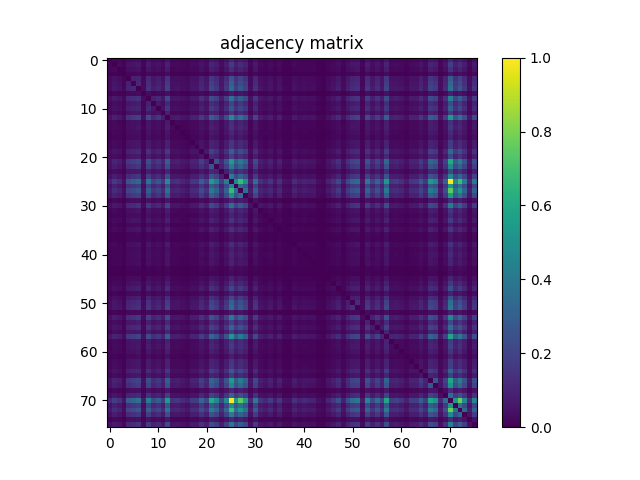

Data behind this chart, as committed beside it:
0.000000000000000000e+00, 1.688572236940250396e-02, 1.314334216415031197e-02, 5.272769361351886848e-03, 2.623524267599475213e-02, 3.089071220967617645e-02, 3.415725713109905165e-02, 7.870572802798425985e-03, 3.921139947015098159e-02, 2.136114612001337523e-02, 2.731551737441806696e-02, 1.729725558784948186e-02, 4.988554232361943480e-02, 1.313048175107384488e-02, 1.550965817022042711e-02, 1.107281565883896229e-02, 8.539314282774762913e-03, 1.640988708557318890e-02, 1.653849121633787014e-02, 3.229249723501118746e-02, 2.065382340080763532e-02, 5.693304868952391018e-02, 4.532009568147329220e-02, 2.044805679158414463e-02
1.688572236940250396e-02, 0.000000000000000000e+00, 2.359885799531881087e-02, 9.478124437356927681e-03, 4.817510738444918950e-02, 5.497826590190076773e-02, 6.250160755163455817e-02, 1.346485249106201335e-02, 7.154247794439157204e-02, 3.840119344633349807e-02, 4.992412356284883779e-02, 2.822860670284729409e-02, 9.199053473597572361e-02, 2.437048277990689141e-02, 2.609377813215360553e-02, 2.052521927004295407e-02, 1.539391445253221469e-02, 2.982329792432933044e-02, 2.991332081586460523e-02, 5.807762545332956217e-02, 3.483885902415185393e-02, 1.028190025463617957e-01, 7.743254713341392315e-02, 3.405437382648730804e-02
1.314334216415031197e-02, 2.359885799531881087e-02, 0.000000000000000000e+00, 7.278993801280896764e-03, 3.683222305100439936e-02, 4.206641117312687889e-02, 4.782787623138454874e-02, 1.036549293963322065e-02, 5.445098896576557740e-02, 2.932174181434707774e-02, 3.836261220710409509e-02, 2.226137503536613702e-02, 6.988348465752719507e-02, 1.840325111242573086e-02, 2.029373183466652922e-02, 1.548393734406749121e-02, 1.183158003035057401e-02, 2.277579155842485506e-02, 2.276293114534838971e-02, 4.430412304843231452e-02, 2.716119241750045155e-02, 7.817845109184906605e-02, 5.954371254404691727e-02, 2.642814887214177400e-02
5.272769361351886848e-03, 9.478124437356927681e-03, 7.278993801280896764e-03, 0.000000000000000000e+00, 1.521386866946166337e-02, 1.676997865171429153e-02, 1.963785076776666111e-02, 4.256796728310913505e-03, 2.220993338306026521e-02, 1.216595077033874248e-02, 1.575400601867332079e-02, 8.976568327374674985e-03, 2.864013992129427200e-02, 7.510481236657321619e-03, 8.037758172792510217e-03, 6.443066951310476471e-03, 4.835515316751973908e-03, 9.400961958898119974e-03, 9.066591218909951511e-03, 1.764448674091411914e-02, 1.094421152807428105e-02, 3.126366418889374443e-02, 2.390750790915404170e-02, 1.071272409269785793e-02
2.623524267599475213e-02, 4.817510738444918950e-02, 3.683222305100439936e-02, 1.521386866946166337e-02, 0.000000000000000000e+00, 8.603616348157103189e-02, 1.004784073664446165e-01, 2.150261066385452183e-02, 1.129530080506185863e-01, 6.193574937626996485e-02, 8.019753594485454218e-02, 4.589881426991435087e-02, 1.465958486586589060e-01, 3.846549551171583869e-02, 4.112760101854471412e-02, 3.243396177885233406e-02, 2.528357210833611854e-02, 4.763497003523753381e-02, 4.611744129221430344e-02, 8.950847501221739777e-02, 5.598137812186527312e-02, 1.586203348851565054e-01, 1.214280202680110138e-01, 5.392371202963039400e-02
3.089071220967617645e-02, 5.497826590190076773e-02, 4.206641117312687889e-02, 1.676997865171429153e-02, 8.603616348157103189e-02, 0.000000000000000000e+00, 1.121685228529540335e-01, 2.425473906221867898e-02, 1.277553435016332839e-01, 6.814732889220401213e-02, 8.823529411764706454e-02, 5.180174387201316732e-02, 1.646775894441729338e-01, 4.331387124154428142e-02, 4.654183492373775016e-02, 3.663931685485737749e-02, 2.759844646210036362e-02, 5.340929550657166902e-02, 5.293346022274235396e-02, 1.029476066771264631e-01, 6.284883870469919198e-02, 1.830551197304457478e-01, 1.399341546850484952e-01, 6.228298052933460560e-02
3.415725713109905165e-02, 6.250160755163455817e-02, 4.782787623138454874e-02, 1.963785076776666111e-02, 1.004784073664446165e-01, 1.121685228529540335e-01, 0.000000000000000000e+00, 2.799711926747087271e-02, 1.472131484863293815e-01, 8.009465264024280551e-02, 1.040793230278556497e-01, 5.927364386944108943e-02, 1.896267908125209012e-01, 5.007844851976645667e-02, 5.316494765811877882e-02, 4.224645695619743541e-02, 3.270403045345816190e-02, 6.207721392011111144e-02, 6.005812906710563531e-02, 1.165667841251060988e-01, 7.244270685974434076e-02, 2.070526505311350574e-01, 1.577844080351860911e-01, 7.017927415828596749e-02
7.870572802798425985e-03, 1.346485249106201335e-02, 1.036549293963322065e-02, 4.256796728310913505e-03, 2.150261066385452183e-02, 2.425473906221867898e-02, 2.799711926747087271e-02, 0.000000000000000000e+00, 3.166233699426425352e-02, 1.733583682707888485e-02, 2.210705007844851813e-02, 1.347771290413848043e-02, 4.038169706010957122e-02, 1.067414285346845321e-02, 1.188302168265644755e-02, 9.118032871215823315e-03, 6.931762648216260349e-03, 1.331052753414439620e-02, 1.298901720723269655e-02, 2.543789706525373742e-02, 1.629414336788497647e-02, 4.525579361609095158e-02, 3.522467141644589766e-02, 1.610123717173795460e-02
3.921139947015098159e-02, 7.154247794439157204e-02, 5.445098896576557740e-02, 2.220993338306026521e-02, 1.129530080506185863e-01, 1.277553435016332839e-01, 1.472131484863293815e-01, 3.166233699426425352e-02, 0.000000000000000000e+00, 8.966279996913500971e-02, 1.160523676020473738e-01, 6.637259188765143314e-02, 2.147560379639394113e-01, 5.670156125414748532e-02, 6.016101237171737892e-02, 4.818796779752565485e-02, 3.612490033179865945e-02, 7.008925126675068229e-02, 6.895753491602150953e-02, 1.339283417783379282e-01, 8.140641477404254867e-02, 2.378018981969700907e-01, 1.803801538105404001e-01, 8.006893181408987481e-02
2.136114612001337523e-02, 3.838833303325702578e-02, 2.932174181434707774e-02, 1.216595077033874248e-02, 6.193574937626996485e-02, 6.814732889220401213e-02, 8.009465264024280551e-02, 1.733583682707888485e-02, 8.966279996913500971e-02, 0.000000000000000000e+00, 6.391625299004603800e-02, 3.656215437639857152e-02, 1.157951593405180113e-01, 3.121222253658787610e-02, 3.303840119344633036e-02, 2.608091771907713671e-02, 1.972787365930193590e-02, 3.778389361866302948e-02, 3.738522081329252039e-02, 7.178682579284446919e-02, 4.501144576763805444e-02, 1.272666478047274896e-01, 9.746907070655110028e-02, 4.337817330692661510e-02
2.731551737441806696e-02, 4.992412356284883779e-02, 3.836261220710409509e-02, 1.575400601867332079e-02, 8.019753594485454218e-02, 8.823529411764706454e-02, 1.040793230278556497e-01, 2.210705007844851813e-02, 1.160523676020473738e-01, 6.391625299004603800e-02, 0.000000000000000000e+00, 4.701767020756706522e-02, 1.506211579515933929e-01, 4.003446590704493740e-02, 4.238792150003858200e-02, 3.384860721726382082e-02, 2.583656987062424304e-02, 4.888243010365492941e-02, 4.852233853751382331e-02, 9.318655315208725087e-02, 5.778183595257079669e-02, 1.649347977057022963e-01, 1.254919108001749106e-01, 5.560842614264770167e-02
1.729725558784948186e-02, 2.822860670284729409e-02, 2.227423544844260236e-02, 8.976568327374674985e-03, 4.589881426991435087e-02, 5.180174387201316732e-02, 5.927364386944108943e-02, 1.347771290413848043e-02, 6.637259188765143314e-02, 3.656215437639857152e-02, 4.701767020756706522e-02, 0.000000000000000000e+00, 8.535456158851822961e-02, 2.296869775457187693e-02, 2.614521978445947734e-02, 1.898196970086679300e-02, 1.480233545101468720e-02, 2.816430463746495694e-02, 2.782993389747678847e-02, 5.382082872501865040e-02, 3.566192546104580974e-02, 9.548856709277502020e-02, 7.671236400113171094e-02, 3.431158208801667053e-02
4.988554232361943480e-02, 9.199053473597572361e-02, 6.988348465752719507e-02, 2.864013992129427200e-02, 1.465958486586589060e-01, 1.646775894441729338e-01, 1.896267908125209012e-01, 4.038169706010957122e-02, 2.147560379639394113e-01, 1.157951593405180113e-01, 1.506211579515933929e-01, 8.535456158851822961e-02, 0.000000000000000000e+00, 7.345867949278531150e-02, 7.686668895804933677e-02, 6.194860978934643714e-02, 4.699194938141412758e-02, 9.039584351449368727e-02, 8.815813163918824469e-02, 1.710049126777952178e-01, 1.044265541809202974e-01, 3.040716067800097733e-01, 2.293526068057306078e-01, 1.017258674348620051e-01
1.313048175107384488e-02, 2.437048277990689141e-02, 1.840325111242573086e-02, 7.510481236657321619e-03, 3.846549551171583869e-02, 4.331387124154428142e-02, 5.007844851976645667e-02, 1.067414285346845321e-02, 5.670156125414748532e-02, 3.121222253658787610e-02, 4.003446590704493740e-02, 2.296869775457187693e-02, 7.345867949278531150e-02, 0.000000000000000000e+00, 2.052521927004295407e-02, 1.635844543326731709e-02, 1.268036729339746399e-02, 2.370174129993055448e-02, 2.348311427763059844e-02, 4.544869981223796651e-02, 2.773991100594151021e-02, 8.076339412021914244e-02, 6.062398724247022863e-02, 2.699400704750636731e-02
1.550965817022042711e-02, 2.609377813215360553e-02, 2.029373183466652922e-02, 8.037758172792510217e-03, 4.112760101854471412e-02, 4.654183492373775016e-02, 5.316494765811877882e-02, 1.188302168265644755e-02, 6.016101237171737892e-02, 3.303840119344633036e-02, 4.238792150003858200e-02, 2.614521978445947734e-02, 7.686668895804933677e-02, 2.052521927004295407e-02, 0.000000000000000000e+00, 1.715579104400833527e-02, 1.324622546876205731e-02, 2.519354921680084375e-02, 2.561794284832428700e-02, 4.973121736670181592e-02, 3.134082666735255734e-02, 8.770801718151187421e-02, 6.871318706756861239e-02, 3.081354973121736701e-02
1.107281565883896229e-02, 2.052521927004295407e-02, 1.548393734406749121e-02, 6.443066951310476471e-03, 3.243396177885233406e-02, 3.663931685485737749e-02, 4.224645695619743541e-02, 9.118032871215823315e-03, 4.818796779752565485e-02, 2.608091771907713671e-02, 3.384860721726382082e-02, 1.898196970086679300e-02, 6.194860978934643714e-02, 1.635844543326731709e-02, 1.715579104400833527e-02, 0.000000000000000000e+00, 1.054553872270377370e-02, 2.003652357313717020e-02, 1.977931531160780770e-02, 3.829831014172175446e-02, 2.326448725533064241e-02, 6.808302682682167151e-02, 5.132590858818385227e-02, 2.282723321073073033e-02
8.539314282774762913e-03, 1.539391445253221469e-02, 1.183158003035057401e-02, 4.835515316751973908e-03, 2.528357210833611854e-02, 2.759844646210036362e-02, 3.270403045345816190e-02, 6.931762648216260349e-03, 3.612490033179865945e-02, 1.972787365930193590e-02, 2.583656987062424304e-02, 1.480233545101468720e-02, 4.699194938141412758e-02, 1.268036729339746399e-02, 1.324622546876205731e-02, 1.054553872270377370e-02, 0.000000000000000000e+00, 1.527817073484400399e-02, 1.499524164716170734e-02, 2.885876694359422803e-02, 1.814604285089637184e-02, 5.126160652280151164e-02, 3.918567864399804396e-02, 1.731011600092595068e-02
1.640988708557318890e-02, 2.982329792432933044e-02, 2.277579155842485506e-02, 9.400961958898119974e-03, 4.763497003523753381e-02, 5.340929550657166902e-02, 6.207721392011111144e-02, 1.331052753414439620e-02, 7.008925126675068229e-02, 3.778389361866302948e-02, 4.886956969057846406e-02, 2.816430463746495694e-02, 9.039584351449368727e-02, 2.370174129993055448e-02, 2.519354921680084375e-02, 2.003652357313717020e-02, 1.527817073484400399e-02, 0.000000000000000000e+00, 2.851153579052959075e-02, 5.560842614264770167e-02, 3.428586126186373290e-02, 9.883227449265670483e-02, 7.527199773656730042e-02, 3.357853854265799298e-02
1.653849121633787014e-02, 2.991332081586460523e-02, 2.276293114534838971e-02, 9.066591218909951511e-03, 4.611744129221430344e-02, 5.293346022274235396e-02, 6.005812906710563531e-02, 1.298901720723269655e-02, 6.895753491602150953e-02, 3.738522081329252039e-02, 4.852233853751382331e-02, 2.782993389747678847e-02, 8.815813163918824469e-02, 2.348311427763059844e-02, 2.561794284832428700e-02, 1.977931531160780770e-02, 1.499524164716170734e-02, 2.851153579052959075e-02, 0.000000000000000000e+00, 5.648293423184752582e-02, 3.393863010879909214e-02, 9.978394506031533495e-02, 7.522055608426142514e-02, 3.320558656344041459e-02
3.229249723501118746e-02, 5.807762545332956217e-02, 4.430412304843231452e-02, 1.764448674091411914e-02, 8.950847501221739777e-02, 1.029476066771264631e-01, 1.165667841251060988e-01, 2.543789706525373742e-02, 1.339283417783379282e-01, 7.178682579284446919e-02, 9.318655315208725087e-02, 5.382082872501865040e-02, 1.710049126777952178e-01, 4.544869981223796651e-02, 4.973121736670181592e-02, 3.829831014172175446e-02, 2.885876694359422803e-02, 5.560842614264770167e-02, 5.648293423184752582e-02, 0.000000000000000000e+00, 6.587103577766917351e-02, 1.929190565600966967e-01, 1.469816610509529498e-01, 6.500938810154582859e-02
2.065382340080763532e-02, 3.483885902415185393e-02, 2.716119241750045155e-02, 1.094421152807428105e-02, 5.598137812186527312e-02, 6.284883870469919198e-02, 7.244270685974434076e-02, 1.629414336788497647e-02, 8.140641477404254867e-02, 4.501144576763805444e-02, 5.778183595257079669e-02, 3.566192546104580974e-02, 1.044265541809202974e-01, 2.773991100594151021e-02, 3.134082666735255734e-02, 2.326448725533064241e-02, 1.814604285089637184e-02, 3.428586126186373290e-02, 3.393863010879909214e-02, 6.587103577766917351e-02, 0.000000000000000000e+00, 1.166568070166413701e-01, 9.229918464981094750e-02, 4.182206332467398868e-02
5.693304868952391018e-02, 1.028190025463617957e-01, 7.817845109184906605e-02, 3.126366418889374443e-02, 1.586203348851565054e-01, 1.830551197304457478e-01, 2.070526505311350574e-01, 4.525579361609095158e-02, 2.378018981969700907e-01, 1.272666478047274896e-01, 1.649347977057022963e-01, 9.548856709277502020e-02, 3.040716067800097733e-01, 8.076339412021914244e-02, 8.770801718151187421e-02, 6.808302682682167151e-02, 5.126160652280151164e-02, 9.883227449265670483e-02, 9.978394506031533495e-02, 1.929190565600966967e-01, 1.166568070166413701e-01, 0.000000000000000000e+00, 2.604233647984773303e-01, 1.150106741428534723e-01
4.532009568147329220e-02, 7.743254713341392315e-02, 5.954371254404691727e-02, 2.390750790915404170e-02, 1.214280202680110138e-01, 1.399341546850484952e-01, 1.577844080351860911e-01, 3.522467141644589766e-02, 1.803801538105404001e-01, 9.746907070655110028e-02, 1.254919108001749106e-01, 7.671236400113171094e-02, 2.293526068057306078e-01, 6.062398724247022863e-02, 6.871318706756861239e-02, 5.132590858818385227e-02, 3.918567864399804396e-02, 7.527199773656730042e-02, 7.522055608426142514e-02, 1.469816610509529498e-01, 9.229918464981094750e-02, 2.604233647984773303e-01, 0.000000000000000000e+00, 9.187479101828750772e-02
2.044805679158414463e-02, 3.405437382648730804e-02, 2.642814887214177400e-02, 1.071272409269785793e-02, 5.392371202963039400e-02, 6.228298052933460560e-02, 7.017927415828596749e-02, 1.610123717173795460e-02, 8.006893181408987481e-02, 4.337817330692661510e-02, 5.560842614264770167e-02, 3.431158208801667053e-02, 1.017258674348620051e-01, 2.699400704750636731e-02, 3.081354973121736701e-02, 2.282723321073073033e-02, 1.731011600092595068e-02, 3.357853854265799298e-02, 3.320558656344041459e-02, 6.500938810154582859e-02, 4.182206332467398868e-02, 1.150106741428534723e-01, 9.187479101828750772e-02, 0.000000000000000000e+00
4.300522132770904365e-02, 7.905295918104889019e-02, 5.999382700172329469e-02, 2.446050567144216620e-02, 1.247331464286632885e-01, 1.413616605365364265e-01, 1.622212505465675525e-01, 3.481313819799891629e-02, 1.851256462357570853e-01, 9.893515779726844150e-02, 1.290671056354329993e-01, 7.289282131742071125e-02, 2.378533398492759521e-01, 6.293886159623447718e-02, 6.638545230072789849e-02, 5.317780807119524417e-02, 3.997016384166259678e-02, 7.714961804573162996e-02, 7.635227243499061178e-02, 1.480747961624527265e-01, 8.931556881607037590e-02, 2.632655160883767831e-01, 1.981532446822192040e-01, 8.760513387690012366e-02
9.395817793667532447e-02, 1.640988708557318820e-01, 1.268679749993569805e-01, 5.074718999974279360e-02, 2.572211219424367923e-01, 2.968954962833406097e-01, 3.341135317266390459e-01, 7.397309601584402261e-02, 3.827387535687646336e-01, 2.055351217881118409e-01, 2.669178734020936639e-01, 1.580030350574860576e-01, 4.892615550811492131e-01, 1.291828493531212152e-01, 1.427120039095655657e-01, 1.091077445407546559e-01, 8.279533938630108392e-02, 1.596363075181974900e-01, 1.600864219758738605e-01, 3.100388384474909165e-01, 1.918516422747498784e-01, 5.493968466267136197e-01, 4.240978420226857448e-01, 1.889194680933151682e-01
4.845803647213148269e-02, 8.701355487538259270e-02, 6.689986882378662347e-02, 2.678824043828287663e-02, 1.357030787828905072e-01, 1.554180920291159673e-01, 1.763291236914529825e-01, 3.846549551171583869e-02, 2.018056019959361125e-01, 1.081946552123254218e-01, 1.410915918619305987e-01, 8.168934386172484186e-02, 2.581342112708659986e-01, 6.837881632758044392e-02, 7.451323336505569217e-02, 5.757606934334730947e-02, 4.357107950307363697e-02, 8.405565986779495180e-02, 8.453149515162426686e-02, 1.630314565703850360e-01, 9.996399084338589147e-02, 2.892049692636127212e-01, 2.204789217829676573e-01, 9.786774351192160937e-02
6.866174541526273711e-02, 1.261606522801512476e-01, 9.632449394274543442e-02, 3.909565575246276570e-02, 1.999022608606188522e-01, 2.247485789243550414e-01, 2.592787880346716922e-01, 5.596851770878880777e-02, 2.941433678849764699e-01, 1.584531495151624281e-01, 2.066539777257645483e-01, 1.179942899765940439e-01, 3.780318423827773167e-01, 1.007999176933563057e-01, 1.072301242315903125e-01, 8.440289102085958561e-02, 6.432778620849301243e-02, 1.233699426425576839e-01, 1.215694848118521604e-01, 2.353712801255176401e-01, 1.444738805010417071e-01, 4.176933563106047242e-01, 3.170863448133954265e-01, 1.402428045988837191e-01
5.105583991357802442e-02, 9.244064919365209410e-02, 7.065510944211528255e-02, 2.835721083361197534e-02, 1.448854137194886815e-01, 1.650505414233905122e-01, 1.877105892641271756e-01, 4.048458036472131483e-02, 2.147560379639394113e-01, 1.146763034028653039e-01, 1.497852311016229787e-01, 8.630623215617685973e-02, 2.759458833817742263e-01, 7.295712338280305187e-02, 7.871858844106072173e-02, 6.129272872244656556e-02, 4.643895161912600655e-02, 8.992000823066437221e-02, 8.904550014146454806e-02, 1.727410684431184007e-01, 1.052496206178142463e-01, 3.063350394814681188e-01, 2.335322410555827066e-01, 1.032948378301911108e-01
1.072558450577432501e-02, 1.976645489853134235e-02, 1.490521875562643081e-02, 5.928650428251755825e-03, 3.094215386198204826e-02, 3.501890480722241045e-02, 4.007304714627434039e-02, 8.526453869698294094e-03, 4.552586229069677942e-02, 2.456338897605390981e-02, 3.203528897348182497e-02, 1.839039069934926204e-02, 5.866920445484709312e-02, 1.576686643174978614e-02, 1.689858278247897277e-02, 1.298901720723269655e-02, 1.003112219964505218e-02, 1.907199259240206779e-02, 1.899483011394325835e-02, 3.683222305100439936e-02, 2.262146660150723965e-02, 6.535661925461046240e-02, 4.965405488824300995e-02, 2.172123768615447786e-02
3.870984336016872890e-02, 6.930476606908614334e-02, 5.367936418117749686e-02, 2.179840016461328731e-02, 1.102137400653308980e-01, 1.242315903186810427e-01, 1.430463746495537480e-01, 3.089071220967617645e-02, 1.618611589804264395e-01, 8.733506520229429582e-02, 1.135060058129067073e-01, 6.581959412536331211e-02, 2.082486689472465846e-01, 5.501684714113017072e-02, 5.950513130481750734e-02, 4.604027881375549747e-02, 3.525039224259883530e-02, 6.798014352220993484e-02, 6.688700841071015812e-02, 1.297229867023328709e-01, 8.021039635793102140e-02, 2.299956274595540140e-01, 1.763934257568353092e-01, 7.847424059260783846e-02
1.421075644949715798e-02, 2.533501376064199034e-02, 1.948352581084904570e-02, 8.063478998945446119e-03, 4.144911134545641723e-02, 4.601455798760255983e-02, 5.360220170271869089e-02, 1.149720929036240728e-02, 6.019959361094678191e-02, 3.231821806116412510e-02, 4.218215489081509478e-02, 2.437048277990689141e-02, 7.789552200416677286e-02, 2.061524216157822886e-02, 2.156691272923686245e-02, 1.742585971861416311e-02, 1.318192340337971669e-02, 2.538645541294786562e-02, 2.421615782298927599e-02, 4.736490136063170597e-02, 2.966897296741171156e-02, 8.423570565086550832e-02, 6.529231718922812178e-02, 2.896165024820597164e-02
1.053267830962730488e-02, 1.848041359088454030e-02, 1.460942925486766707e-02, 5.992952493634095580e-03, 2.960467090202937440e-02, 3.353995730342858306e-02, 3.832403096787468516e-02, 8.397849738933614583e-03, 4.357107950307363697e-02, 2.363743923454821386e-02, 3.053062064353507035e-02, 1.788883458936700935e-02, 5.585277399110059188e-02, 1.469945214640294186e-02, 1.613981841096736106e-02, 1.234599655340929553e-02, 9.478124437356927681e-03, 1.827464698166104962e-02, 1.803029913320815941e-02, 3.464595282800483206e-02, 2.174695851230741550e-02, 6.115126417860541896e-02, 4.751922631754931792e-02, 2.118110033694282218e-02
1.662851410787314493e-02, 2.825432752900023173e-02, 2.248000205766609305e-02, 9.208055762751099840e-03, 4.512718948532627034e-02, 5.113300239203683040e-02, 5.839913578024125834e-02, 1.297615679415622773e-02, 6.650119601841611439e-02, 3.612490033179865945e-02, 4.642609120604954120e-02, 2.780421307132385084e-02, 8.463437845623601741e-02, 2.232567710074847764e-02, 2.519354921680084375e-02, 1.867331978703155870e-02, 1.432650016718537041e-02, 2.784279431055325382e-02, 2.745698191825921355e-02, 5.338357468041873832e-02, 3.386146763034028617e-02, 9.386815504514005315e-02, 7.360014403662645810e-02, 3.299981995421692738e-02
7.111808431286812532e-03, 1.230741531417989081e-02, 9.722472285809819620e-03, 3.948146814475680944e-03, 1.997222150775482957e-02, 2.241569999228375243e-02, 2.569510532678309644e-02, 5.568558862110650591e-03, 2.914169603127652469e-02, 1.556109982252629892e-02, 2.033231307389593220e-02, 1.199876540034465824e-02, 3.725661668252784609e-02, 9.928238895033308573e-03, 1.085418863653900626e-02, 8.217803955863061532e-03, 6.301602407469328142e-03, 1.224311324879755192e-02, 1.198590498726819116e-02, 2.331592890763651421e-02, 1.457084801563826235e-02, 4.116618225777411710e-02, 3.204814938655829726e-02, 1.421075644949715798e-02
1.487949792947349491e-02, 2.775277141901797903e-02, 2.102677538002520677e-02, 8.577895522004167633e-03, 4.387972941690886780e-02, 4.912677795210781961e-02, 5.706165282028858449e-02, 1.225597366187401900e-02, 6.485506314462820276e-02, 3.562334422181640675e-02, 4.566732683453792602e-02, 2.591373234908305248e-02, 8.346408086627742084e-02, 2.161835438154273425e-02, 2.336737055994238602e-02, 1.860901772164921808e-02, 1.440366264564417811e-02, 2.707116952596517329e-02, 2.668535713367113302e-02, 5.176316263278376434e-02, 3.144370997196430095e-02, 9.197767432289925826e-02, 6.894467450294503030e-02, 3.072352683968209222e-02
5.349931839810694555e-03, 9.941099308109775656e-03, 7.613364541269065228e-03, 3.112219964505259784e-03, 1.595977262789680801e-02, 1.763162632783765033e-02, 2.069240464003703830e-02, 4.462563337534401590e-03, 2.332878932071298303e-02, 1.270608811955039989e-02, 1.644846832480259188e-02, 9.195195349674631022e-03, 3.013194783816456127e-02, 7.909154042027830706e-03, 8.333547673551273960e-03, 6.700275212839836361e-03, 5.131304817510738518e-03, 9.876797242727436768e-03, 9.388101545821651156e-03, 1.839039069934926204e-02, 1.126572185498598243e-02, 3.265258880115229356e-02, 2.482059723758327230e-02, 1.099565318038015459e-02
5.015561099822526091e-03, 8.732220478921783047e-03, 6.803158517451580838e-03, 2.777849224517091320e-03, 1.374778157874431000e-02, 1.556109982252629892e-02, 1.783739293706113754e-02, 3.935286401399212992e-03, 2.028087142159006040e-02, 1.102137400653309049e-02, 1.415931479719128618e-02, 8.359268499704209862e-03, 2.592659276215952130e-02, 6.918902235139792398e-03, 7.664806193574937900e-03, 5.710023405951798921e-03, 4.372540445999125065e-03, 8.487872630468891108e-03, 8.436430978163019304e-03, 1.629414336788497647e-02, 1.022402839579207232e-02, 2.882018570436482505e-02, 2.238997916613081479e-02, 9.992540960415649196e-03
1.315620257722678078e-02, 2.370174129993055448e-02, 1.818462409012577483e-02, 7.549062475886725472e-03, 3.873556418632166654e-02, 4.261940893541500686e-02, 5.030993595514288153e-02, 1.076416574500372973e-02, 5.585277399110059188e-02, 3.009336659893515828e-02, 3.915995781784510632e-02, 2.271148949304251791e-02, 7.300856503510892714e-02, 1.922631754931968320e-02, 1.994650068160189194e-02, 1.615267882404382987e-02, 1.225597366187401900e-02, 2.379176419146582927e-02, 2.240283957920728361e-02, 4.380256693845006183e-02, 2.777849224517091320e-02, 7.817845109184906605e-02, 6.062398724247022863e-02, 2.695542580827696086e-02
8.500733043545358192e-03, 1.550965817022042711e-02, 1.212736953110933949e-02, 4.951259034440186335e-03, 2.479487641143033466e-02, 2.782993389747678847e-02, 3.206100979963476261e-02, 6.893181408986856495e-03, 3.649785231101623090e-02, 1.989505902929602013e-02, 2.578512821831837123e-02, 1.457084801563826235e-02, 4.683762442449651564e-02, 1.221739242264461602e-02, 1.311762133799737606e-02, 1.036549293963322065e-02, 7.986316520486638412e-03, 1.521386866946166337e-02, 1.507240412562051504e-02, 2.894878983512950282e-02, 1.770878880629645977e-02, 5.100439826127214915e-02, 3.872270377324519425e-02, 1.724581393554361006e-02
1.117569896345070590e-02, 1.904627176624913362e-02, 1.507240412562051504e-02, 6.160137863628179812e-03, 3.041487692584685792e-02, 3.460737158877542907e-02, 3.934000360091566284e-02, 8.809382957380590753e-03, 4.479281874533810187e-02, 2.435762236683042259e-02, 3.117364129735846964e-02, 1.878906350471977113e-02, 5.722883819028266872e-02, 1.505954371254404622e-02, 1.697574526093778222e-02, 1.261606522801512337e-02, 9.671030633503947815e-03, 1.878906350471977113e-02, 1.842897193857866850e-02, 3.603487744026338119e-02, 2.273721031919545207e-02, 6.350471977159906356e-02, 4.966691530131947530e-02, 2.231281668767200882e-02
9.105172458139356231e-03, 1.592119138866740502e-02, 1.248746109725044386e-02, 5.118444404434270567e-03, 2.561794284832428700e-02, 2.879446487821188741e-02, 3.328274904189922750e-02, 7.240412562051492910e-03, 3.746238329175133330e-02, 2.025515059543712623e-02, 2.602947606677126491e-02, 1.531675197407340698e-02, 4.836801358059621136e-02, 1.266750688032099517e-02, 1.370920033951490528e-02, 1.066128244039198612e-02, 8.114920651251317923e-03, 1.585688932328506440e-02, 1.527817073484400399e-02, 2.972041461971758683e-02, 1.868618020010802752e-02, 5.262481030890712314e-02, 4.089611358316828926e-02, 1.823606574243164663e-02
8.963707914298207902e-03, 1.724581393554361006e-02, 1.304045885953856836e-02, 5.337071426734226604e-03, 2.725121530903572634e-02, 3.046631857815272973e-02, 3.536613596028704426e-02, 7.600504128192597277e-03, 4.016307003780961171e-02, 2.177267933846034967e-02, 2.812572339823555048e-02, 1.580544767097919259e-02, 5.168600015432495837e-02, 1.385066488335605361e-02, 1.475089379870881366e-02, 1.143290722498006666e-02, 8.783662131227654851e-03, 1.675711823863782618e-02, 1.649990997710846369e-02, 3.213817227809357552e-02, 1.956068828930785167e-02, 5.715167571182386275e-02, 4.258082769618560387e-02, 1.885336557010211175e-02
4.051030119087425420e-03, 7.484760410504385716e-03, 5.761465058257671593e-03, 2.404897245299519003e-03, 1.214022994418580657e-02, 1.343913166490907744e-02, 1.570256436636744898e-02, 3.382288639111088058e-03, 1.778595128475526574e-02, 9.568147328892204206e-03, 1.241029861879163615e-02, 6.906041822063324447e-03, 2.293011651534247394e-02, 6.005812906710563531e-03, 6.198719102857583665e-03, 5.144165230587206469e-03, 3.845263509863936901e-03, 7.446179171274980996e-03, 7.073227192057408678e-03, 1.388924612258545660e-02, 8.526453869698294094e-03, 2.470485351989505987e-02, 1.869904061318449634e-02, 8.372128912780678681e-03
2.777849224517091320e-03, 4.861236142904909810e-03, 3.832403096787468950e-03, 1.556109982252629892e-03, 7.870572802798425985e-03, 8.783662131227654851e-03, 1.013400550425679753e-02, 2.186270222999562533e-03, 1.140718639882713076e-02, 6.224439929010519568e-03, 8.024897759716041398e-03, 4.668329946757889676e-03, 1.467373132025000596e-02, 3.935286401399212992e-03, 4.205355076005041701e-03, 3.253684508346408114e-03, 2.469199310681859192e-03, 4.809794490599038005e-03, 4.719771599063762348e-03, 9.156614110445228036e-03, 5.710023405951798921e-03, 1.615267882404382987e-02, 1.239743820571516733e-02, 5.452815144422439031e-03
9.838216003498032047e-03, 1.666709534710254792e-02, 1.295043596800329183e-02, 5.234188122122482995e-03, 2.608091771907713671e-02, 3.023483114277630487e-02, 3.383574680418734854e-02, 7.613364541269065228e-03, 3.886416831708634778e-02, 2.110393785848401621e-02, 2.700686746058283266e-02, 1.678283906479076035e-02, 4.958975282286066932e-02, 1.289899431569742003e-02, 1.508526453869698213e-02, 1.090563028884487806e-02, 8.449291391239486387e-03, 1.628128295480850765e-02, 1.615267882404382987e-02, 3.150801203734664158e-02, 2.004938398621363554e-02, 5.565986779495357695e-02, 4.399547313459708370e-02, 1.975359448545487354e-02
1.473803338563234658e-02, 2.654389258982998642e-02, 2.030659224774299804e-02, 8.282106021245402155e-03, 4.139766969315054196e-02, 4.758352838293165854e-02, 5.397515368193626234e-02, 1.183158003035057401e-02, 6.172998276704647763e-02, 3.348851565112271472e-02, 4.317240669770312789e-02, 2.491062012911854709e-02, 7.905295918104889019e-02, 2.083386918387818490e-02, 2.257002494920136784e-02, 1.767020756706705331e-02, 1.345199207798554453e-02, 2.574654697908896825e-02, 2.569510532678309644e-02, 4.969263612747241293e-02, 3.029913320815864550e-02, 8.854394403148228843e-02, 6.698989171532189479e-02, 2.977185627202345863e-02
2.263432701458370847e-02, 4.016307003780961171e-02, 3.105789757967026068e-02, 1.252604233647984858e-02, 6.340183646698731301e-02, 7.196687157591501183e-02, 8.220376038478355296e-02, 1.783739293706113754e-02, 9.362380719668715601e-02, 5.006558810668998438e-02, 6.531803801538105247e-02, 3.801538105403945433e-02, 1.199233519380642488e-01, 3.166233699426425352e-02, 3.468453406723424198e-02, 2.658247382905938941e-02, 2.019084853005478561e-02, 3.921139947015098159e-02, 3.872270377324519425e-02, 7.545204351963785694e-02, 4.659327657604362544e-02, 1.332596002983615913e-01, 1.023303068494560014e-01, 4.553872270377324477e-02
7.922014455104297789e-03, 1.445510429795004992e-02, 1.118855937652717472e-02, 4.604027881375549920e-03, 2.326448725533064241e-02, 2.601661565369479609e-02, 3.015766866431749890e-02, 6.468787777463412374e-03, 3.411867589186964866e-02, 1.832608863396692142e-02, 2.385606625684816989e-02, 1.346485249106201335e-02, 4.380256693845006183e-02, 1.156151135574474617e-02, 1.221739242264461602e-02, 9.748193111962755522e-03, 7.330435453586769436e-03, 1.427505851487949860e-02, 1.385066488335605361e-02, 2.694256539520049551e-02, 1.661565369479667612e-02, 4.778929499215514576e-02, 3.634352735409861201e-02, 1.610123717173795460e-02
2.233853751382494299e-02, 4.052316160395071781e-02, 3.130224542812315436e-02, 1.283469225031507940e-02, 6.571671082075156156e-02, 7.304714627433833707e-02, 8.478870341315362935e-02, 1.828750739473751843e-02, 9.561717122353970144e-02, 5.239332287353069828e-02, 6.781295815221584367e-02, 3.867126212093932591e-02, 1.232799197510223987e-01, 3.301268036729339966e-02, 3.490316108953419455e-02, 2.750842357056508536e-02, 2.110393785848401621e-02, 3.993158260243318686e-02, 3.962293268859795603e-02, 7.615936623884358991e-02, 4.740348259986110896e-02, 1.346999665629259879e-01, 1.028704441986676571e-01, 4.560302476915558539e-02
3.374572391265207721e-02, 5.978806039249980747e-02, 4.596311633529669149e-02, 1.840325111242573086e-02, 9.385529463206358780e-02, 1.085033051261606457e-01, 1.221096221610638161e-01, 2.656961341598292059e-02, 1.396383651842897089e-01, 7.379305023277347997e-02, 9.640165642120425427e-02, 5.623858638339463561e-02, 1.781681627613878882e-01, 4.727487846909642771e-02, 5.106870032665448977e-02, 3.991872218935672151e-02, 2.987473957663520224e-02, 5.827053164947658404e-02, 5.782041719180019967e-02, 1.127215206152421684e-01, 6.818591013143342205e-02, 1.999922837521541097e-01, 1.530646364361223366e-01, 6.805730600066874081e-02
3.661359602870443986e-02, 6.625684816996321724e-02, 5.117158363126623338e-02, 2.094961290156639733e-02, 1.064842202731551696e-01, 1.191903083927055712e-01, 1.377736052882018447e-01, 2.965611255433524621e-02, 1.554052316160395020e-01, 8.442861184701253019e-02, 1.098150672599603889e-01, 6.266879292162864934e-02, 2.006481648190539813e-01, 5.334499344118932840e-02, 5.640577175338871985e-02, 4.459991254919108000e-02, 3.417011754417551700e-02, 6.529231718922812178e-02, 6.403199670773425389e-02, 1.234213842948635453e-01, 7.686668895804933677e-02, 2.188456493222562249e-01, 1.676097636256076440e-01, 7.434604799506160100e-02
7.098948018210344581e-03, 1.232027572725635962e-02, 9.516705676586332402e-03, 3.870984336016872803e-03, 1.998508192083129839e-02, 2.220993338306026521e-02, 2.566938450063015881e-02, 5.748604645181203641e-03, 2.894878983512950282e-02, 1.575400601867332079e-02, 2.042233596543121046e-02, 1.242315903186810323e-02, 3.706371048638082422e-02, 9.979680547339180377e-03, 1.107281565883896229e-02, 8.243524782015999169e-03, 6.340183646698731995e-03, 1.219167159649168011e-02, 1.184444044342704283e-02, 2.334164973378944838e-02, 1.505954371254404622e-02, 4.135908845392113897e-02, 3.233107847424059045e-02, 1.460942925486766707e-02
4.264512976156794449e-02, 7.650659739190822373e-02, 5.917076056482933888e-02, 2.385606625684816989e-02, 1.213765786157051385e-01, 1.380436739628076726e-01, 1.578229892744154872e-01, 3.424728002263432991e-02, 1.800457830705522178e-01, 9.592582113737493921e-02, 1.251189588209573322e-01, 7.164536124900332259e-02, 2.306515085264538578e-01, 6.066256848169963162e-02, 6.486792355770466811e-02, 5.185318552431904260e-02, 3.870984336016872890e-02, 7.518197484503202910e-02, 7.456467501736155357e-02, 1.443195555441240674e-01, 8.737364644152370574e-02, 2.558321973301782570e-01, 1.949124205869492421e-01, 8.660202165693561827e-02
2.022942976928418859e-02, 3.648499189793975861e-02, 2.789423596285912563e-02, 1.156151135574474617e-02, 5.911931891252347054e-02, 6.481648190539880672e-02, 7.646801615267882768e-02, 1.640988708557318890e-02, 8.545744489312996628e-02, 4.685048483757298099e-02, 6.079117261246431286e-02, 3.468453406723424198e-02, 1.104066462614779198e-01, 2.959181048895290558e-02, 3.126366418889374443e-02, 2.482059723758327230e-02, 1.884050515702564293e-02, 3.588055248334576230e-02, 3.514750893798708475e-02, 6.805730600066874081e-02, 4.260654852233853457e-02, 1.205406517657347104e-01, 9.245350960672857332e-02, 4.099899688778003287e-02
3.352709689035211771e-02, 6.138275161398184382e-02, 4.697908896833766224e-02, 1.909771341855500543e-02, 9.777772062038632417e-02, 1.094163944545898798e-01, 1.266493479770570141e-01, 2.726407572211219515e-02, 1.434707682810771878e-01, 7.780549911263150153e-02, 1.016487049564031991e-01, 5.746032562565909357e-02, 1.847141130173101109e-01, 4.925538208287250086e-02, 5.207181254661899517e-02, 4.133336762776820134e-02, 3.146943079811723859e-02, 5.992952493634095407e-02, 5.972375832711746685e-02, 1.147534658813241099e-01, 7.050078448519767060e-02, 2.037603847835592341e-01, 1.541320507214691826e-01, 6.835309550142749935e-02
1.932920085393142681e-02, 3.185524319041127539e-02, 2.493634095527148473e-02, 1.017258674348620051e-02, 5.141593147971913053e-02, 5.793616090948841557e-02, 6.621826693073382120e-02, 1.505954371254404622e-02, 7.448751253890274759e-02, 4.135908845392113897e-02, 5.277913526582473508e-02, 3.324416780266982452e-02, 9.532138172278092902e-02, 2.566938450063015881e-02, 2.945034594511175552e-02, 2.114251909771341920e-02, 1.648704956403199834e-02, 3.141798914581136332e-02, 3.080068931814089819e-02, 6.021245402402325420e-02, 4.020165127703902164e-02, 1.064456390339257735e-01, 8.581753645927106544e-02, 3.868412253401579126e-02
5.472105764037141218e-02, 9.957817845109184773e-02, 7.668664317497878025e-02, 3.112219964505259784e-02, 1.585560328197741786e-01, 1.773965379767998285e-01, 2.059980966588646767e-01, 4.439414593996759278e-02, 2.320918747910182822e-01, 1.256076545178631265e-01, 1.633529668972967530e-01, 9.349520306592247476e-02, 2.991074873324930938e-01, 7.910440083335476547e-02, 8.435144936855372422e-02, 6.674554386686899765e-02, 5.064430669513104999e-02, 9.755909359808637160e-02, 9.620875022505723240e-02, 1.859358522595745689e-01, 1.146634429897888385e-01, 3.298824558244810579e-01, 2.517811672110908394e-01, 1.119370354175776155e-01
1.576686643174978614e-02, 2.964325214125877739e-02, 2.249286247074256187e-02, 9.156614110445228036e-03, 4.691478690295532161e-02, 5.283057691813061035e-02, 6.093263715630545946e-02, 1.319478381645618377e-02, 6.915044111216851752e-02, 3.766814990097482052e-02, 4.883098845134905414e-02, 2.763702770132976660e-02, 8.887831477147045689e-02, 2.371460171300702330e-02, 2.539931582602433097e-02, 1.971501324622546708e-02, 1.527817073484400399e-02, 2.875588363898248442e-02, 2.875588363898248442e-02, 5.545410118573008279e-02, 3.391290928264616145e-02, 9.854934540497441164e-02, 7.406311890737930781e-02, 3.285835541037578078e-02
1.880192391779623995e-02, 3.197098690809949129e-02, 2.488489930296561292e-02, 1.000540137349211628e-02, 5.028421512898994389e-02, 5.747318603873556586e-02, 6.522801512384578115e-02, 1.460942925486766707e-02, 7.425602510352632968e-02, 4.039455747318603657e-02, 5.199465006816018919e-02, 3.149515162427016929e-02, 9.494842974356336451e-02, 2.516782839064790611e-02, 2.833149000745904117e-02, 2.103963579310167559e-02, 1.610123717173795460e-02, 3.108361840582319485e-02, 3.118650171043493846e-02, 6.054682476401142266e-02, 3.801538105403945433e-02, 1.068057306000668727e-01, 8.370842871473031799e-02, 3.739808122636899268e-02
1.399212942719720194e-02, 2.595231358831245547e-02, 1.967643200699606409e-02, 8.063478998945446119e-03, 4.102471771393297051e-02, 4.610458087913783809e-02, 5.333213302811286305e-02, 1.144576763805653374e-02, 6.037963939401733843e-02, 3.269117004038169655e-02, 4.246508397849738797e-02, 2.394608914838344468e-02, 7.776691787340209161e-02, 2.062810257465469768e-02, 2.173409809923094668e-02, 1.736155765323182248e-02, 1.318192340337971669e-02, 2.518068880372437493e-02, 2.489775971604207827e-02, 4.829085110213739845e-02, 2.939890429280588371e-02, 8.547030530620643163e-02, 6.464929653540471555e-02, 2.864013992129427200e-02
... 15 more rows
